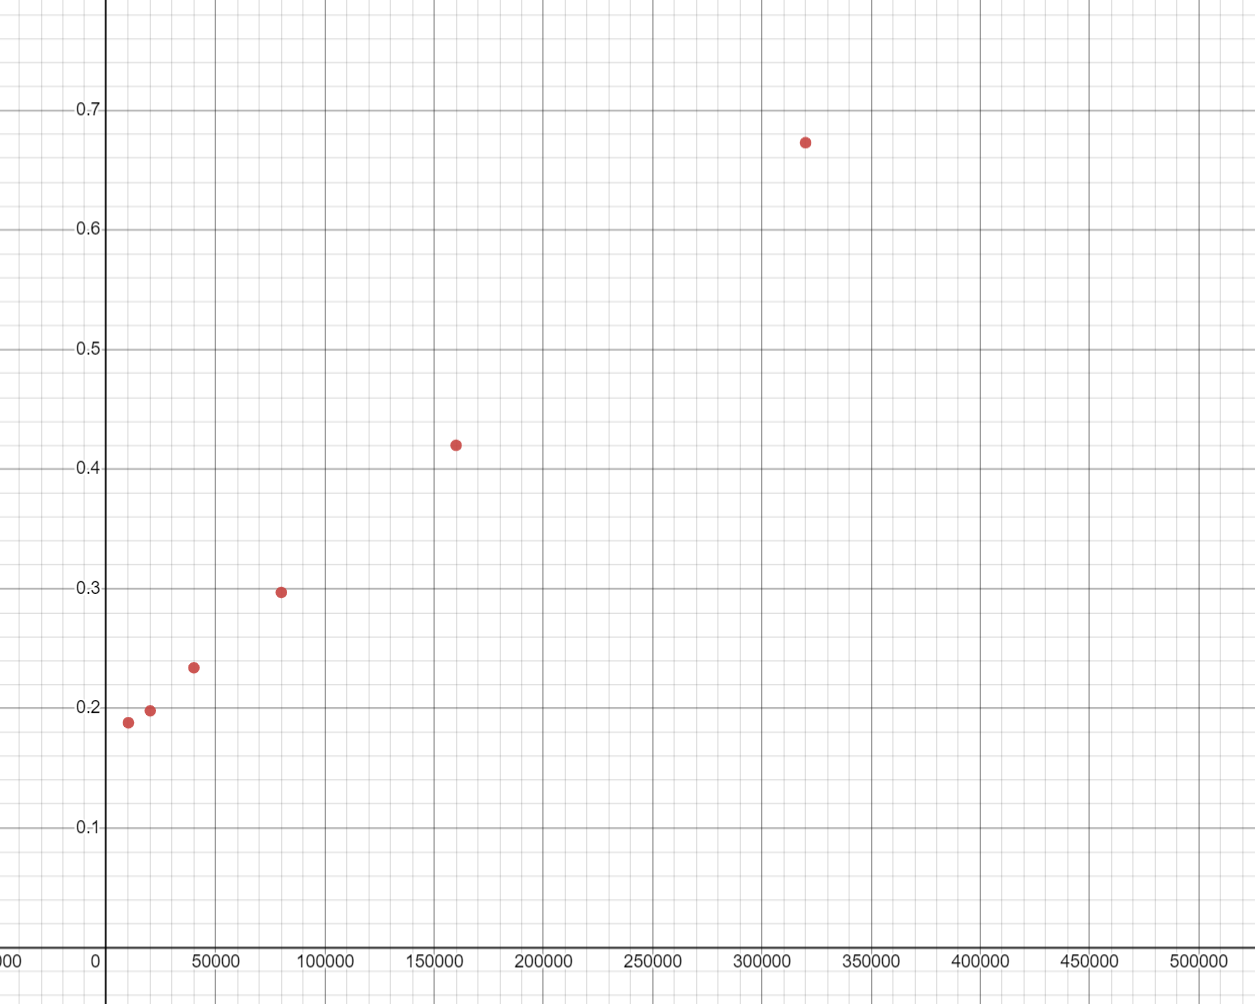

Data behind this chart, as committed beside it:
size, time, , 
?10000, 0.188, #VALUE!, 
?20000, 0.198, #VALUE!, 
40000, 0.234, 8000000, 2.93E-08
80000, 0.297, 22627417, 1.31E-08
160000, 0.42, 64000000, 6.56E-09
320000, 0.673, 181019336, 3.72E-09
640000, 1.169, 512000000, 2.28E-09
1280000, 2.29, 1448154688, 1.58E-09
33550336, , 1.94E+11, 971.7
